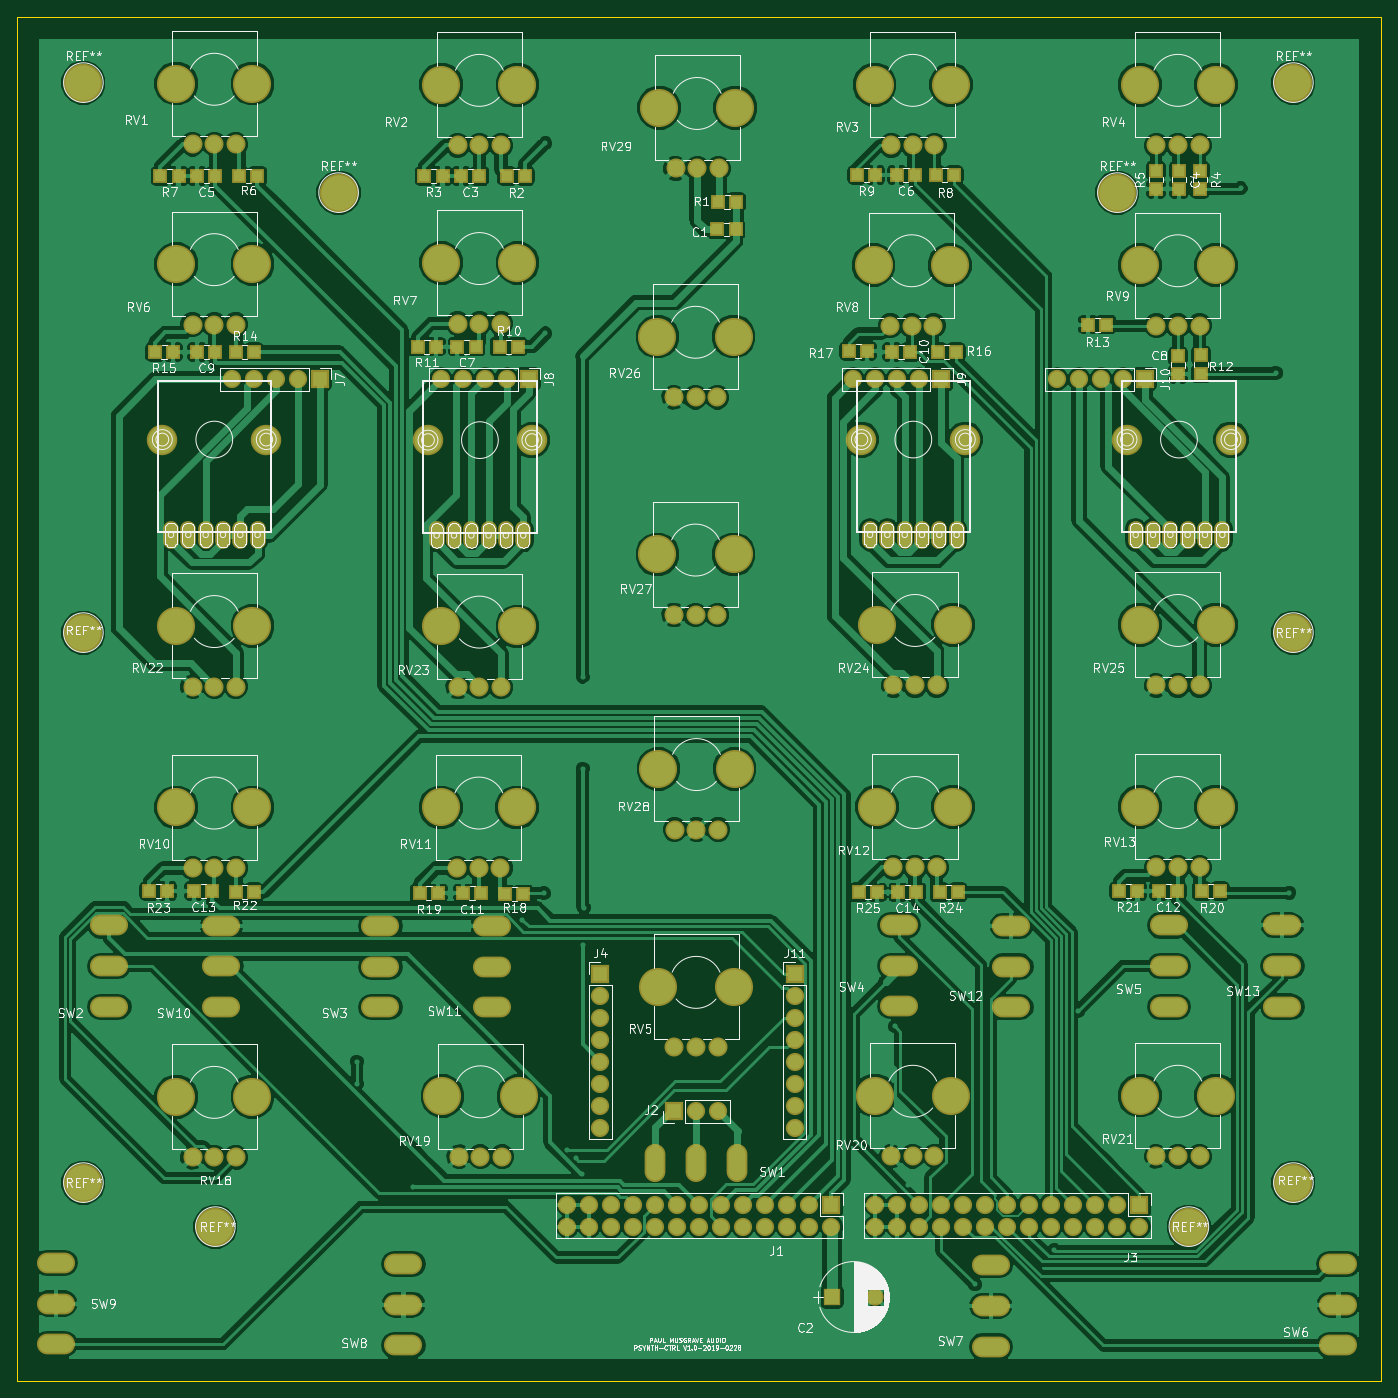
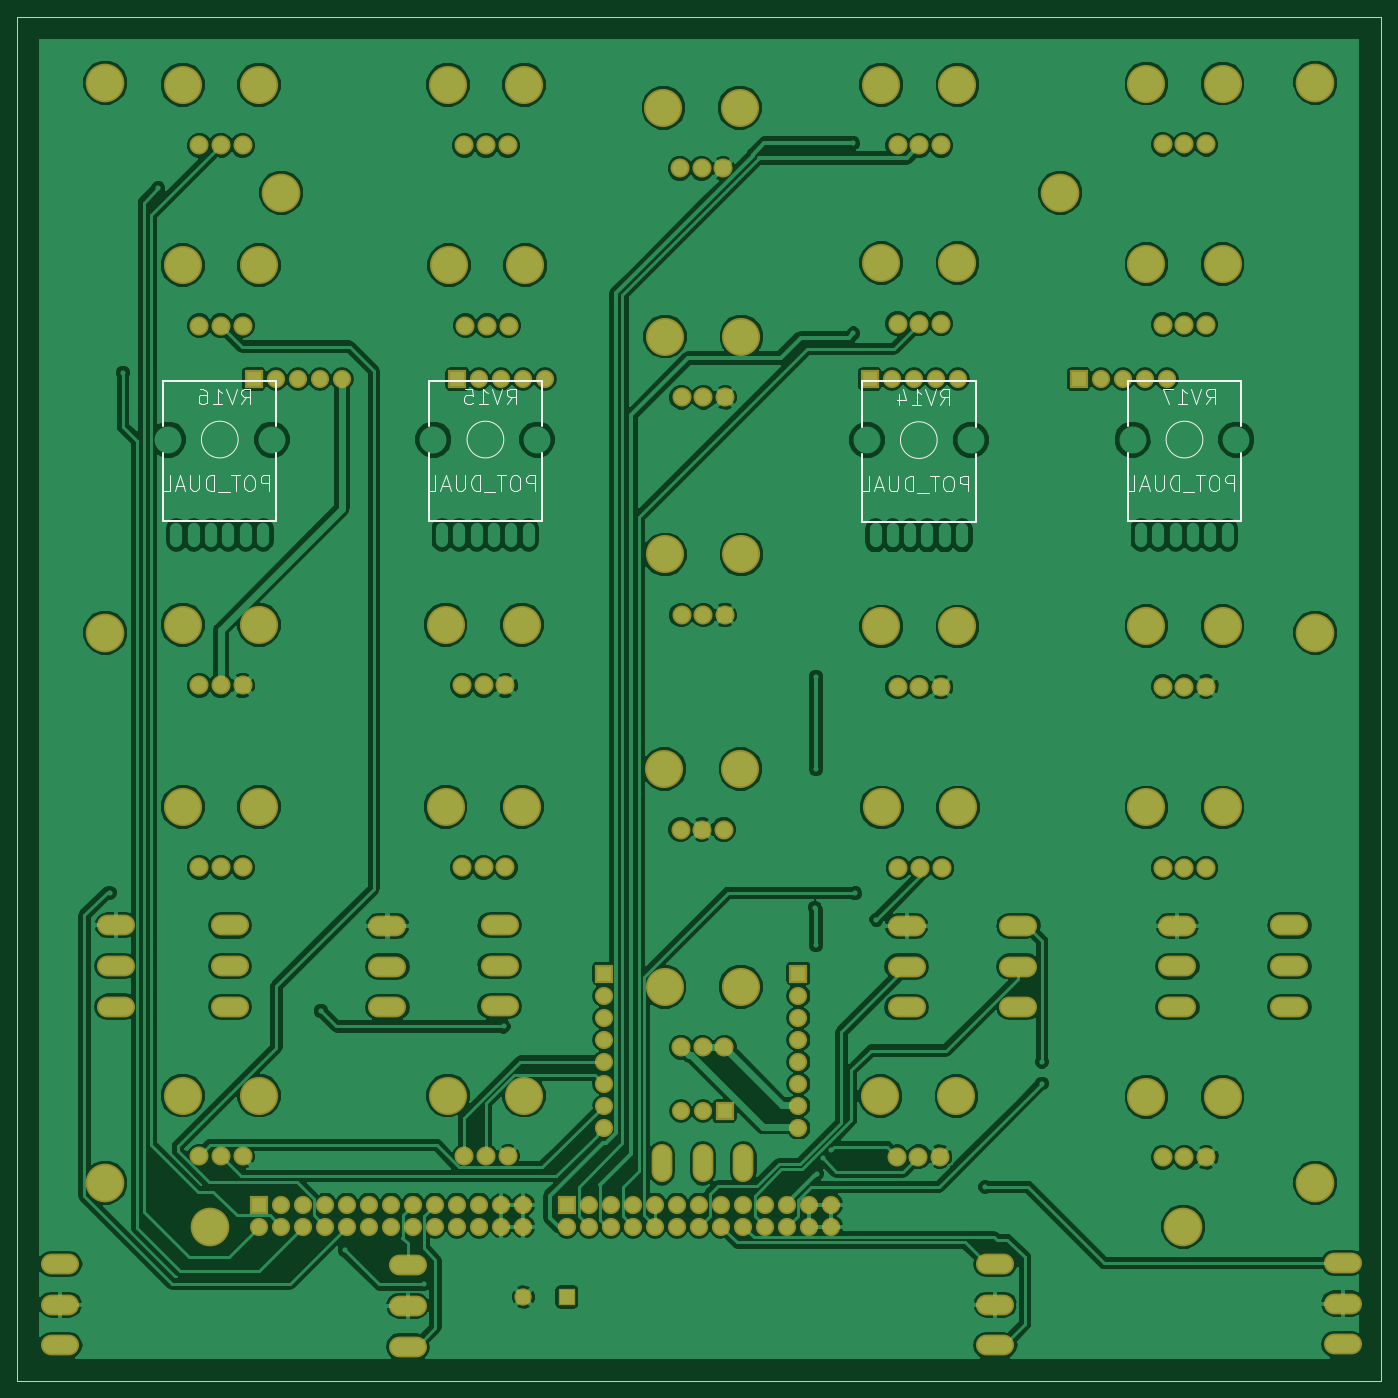
Circuit board: 7 layer files. Board 157.5 x 157.5 mm.
- bottom_copper: control_board-B.Cu.gbr (253625 bytes)
- bottom_mask: control_board-B.Mask.gbr (7523 bytes)
- bottom_silk: control_board-B.SilkS.gbr (11601 bytes)
- outline: control_board-Edge.Cuts.gbr (625 bytes)
- top_copper: control_board-F.Cu.gbr (285682 bytes)
- top_mask: control_board-F.Mask.gbr (10316 bytes)
- top_silk: control_board-F.SilkS.gbr (171121 bytes)

=== bottom_copper: control_board-B.Cu.gbr (253625 bytes, source omitted) ===
=== bottom_mask: control_board-B.Mask.gbr (7523 bytes, source omitted) ===
=== bottom_silk: control_board-B.SilkS.gbr (11601 bytes, source omitted) ===
=== outline: control_board-Edge.Cuts.gbr ===
G04 #@! TF.FileFunction,Profile,NP*
%FSLAX46Y46*%
G04 Gerber Fmt 4.6, Leading zero omitted, Abs format (unit mm)*
G04 Created by KiCad (PCBNEW 4.0.7) date 02/28/19 19:32:10*
%MOMM*%
%LPD*%
G01*
G04 APERTURE LIST*
%ADD10C,0.100000*%
%ADD11C,0.150000*%
G04 APERTURE END LIST*
D10*
D11*
X5080000Y-162560000D02*
X5080000Y-160020000D01*
X162560000Y-162560000D02*
X5080000Y-162560000D01*
X162560000Y-160020000D02*
X162560000Y-162560000D01*
X5080000Y-5080000D02*
X7620000Y-5080000D01*
X5080000Y-160020000D02*
X5080000Y-5080000D01*
X162560000Y-5080000D02*
X7620000Y-5080000D01*
X162560000Y-160020000D02*
X162560000Y-5080000D01*
M02*

=== top_copper: control_board-F.Cu.gbr (285682 bytes, source omitted) ===
=== top_mask: control_board-F.Mask.gbr (10316 bytes, source omitted) ===
=== top_silk: control_board-F.SilkS.gbr (171121 bytes, source omitted) ===
